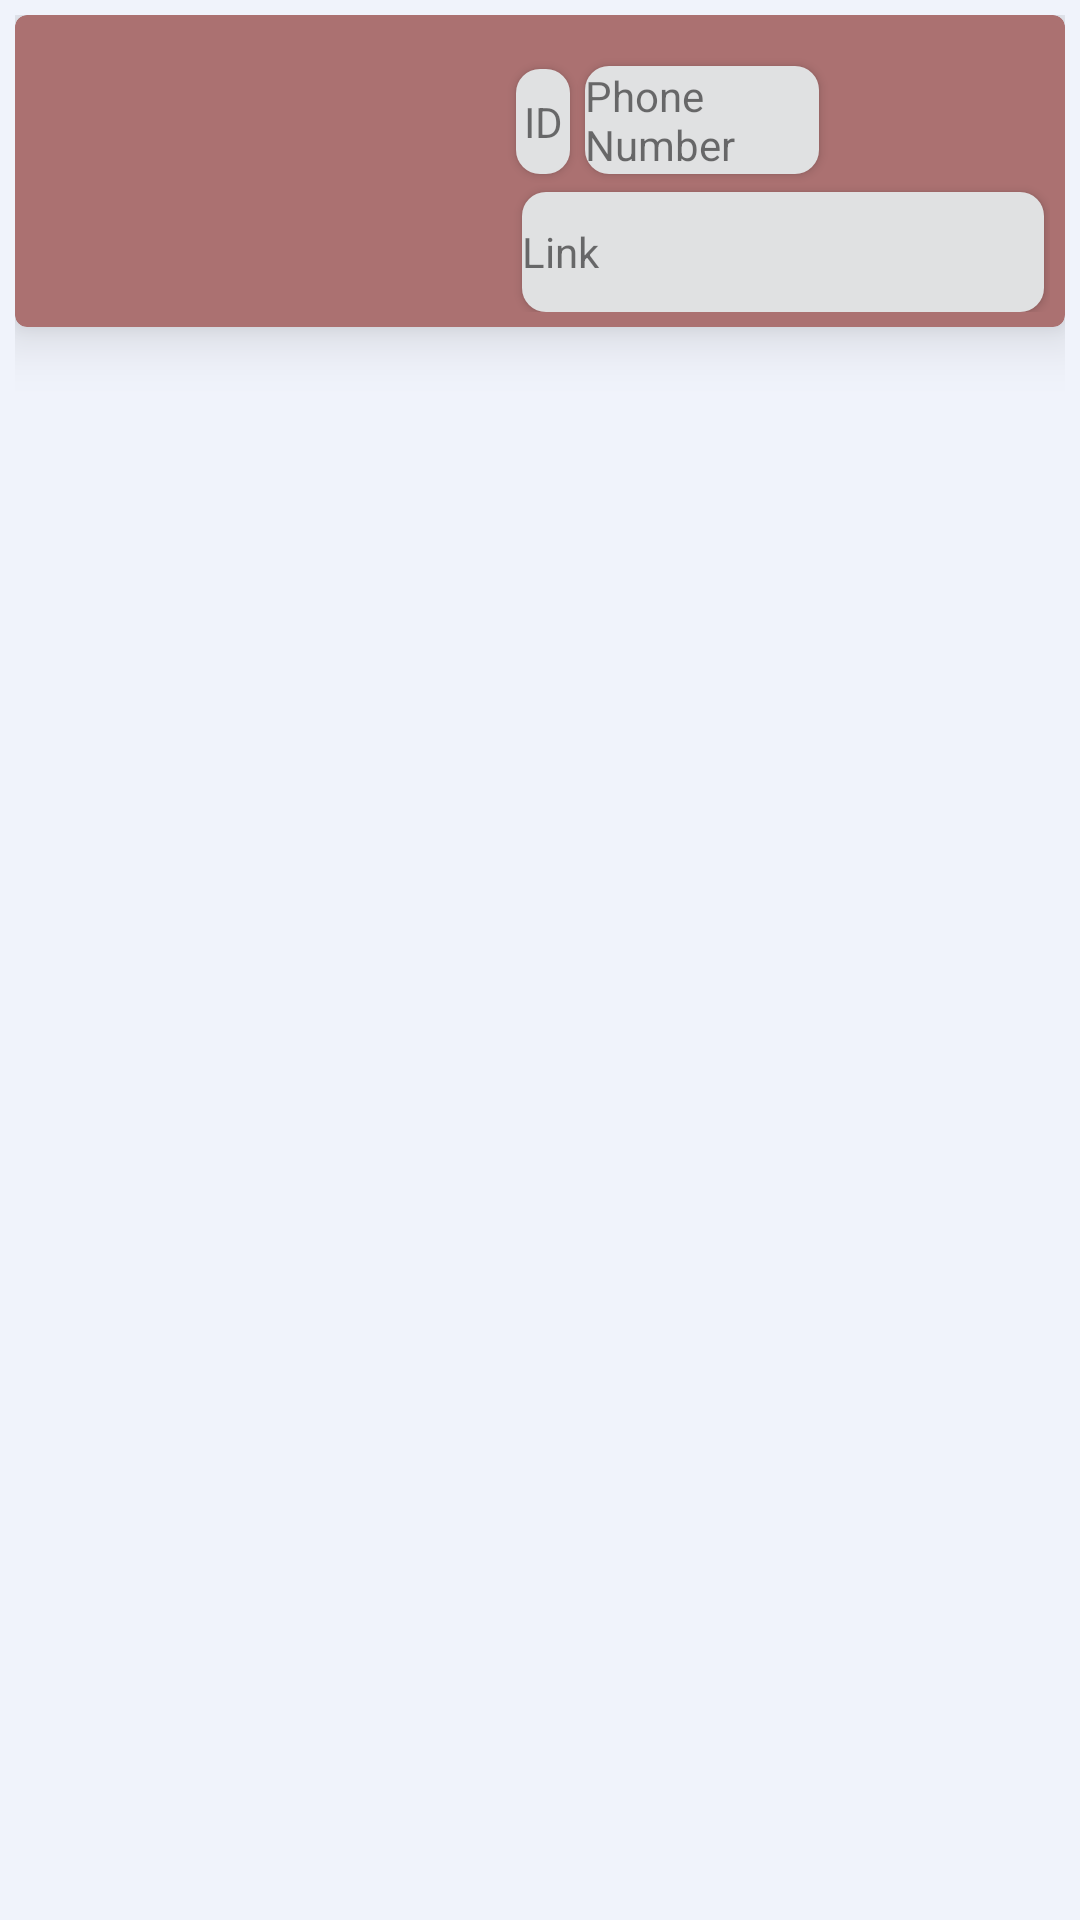

Layout XML and referenced resources for this Android screen:
<!-- AndroidManifest.xml: application theme Theme.AppCompat.Light.NoActionBar -->
<!-- res/layout/contacts_bkend_list.xml -->
<?xml version="1.0" encoding="utf-8"?>
<LinearLayout xmlns:android="http://schemas.android.com/apk/res/android"
    xmlns:app="http://schemas.android.com/apk/res-auto"
    xmlns:tools="http://schemas.android.com/tools"
    xmlns:card_view="http://schemas.android.com/apk/res-auto"
    android:layout_width="match_parent"
    android:layout_height="wrap_content"
    android:orientation="vertical"
    android:background="@color/colorCustBk"
    android:padding="5dp">

    <android.support.v7.widget.CardView
        style="@style/Base.CardView"
        android:layout_width="match_parent"
        android:layout_height="104dp"
        android:layout_gravity="center"
        android:background="?android:attr/fastScrollPreviewBackgroundLeft"
        android:padding="35dp"
        app:cardBackgroundColor="@color/colorCust1"
        card_view:cardCornerRadius="4dp"
        card_view:cardElevation="12dp">

        <RelativeLayout
            android:layout_width="match_parent"
            android:layout_height="match_parent"
            android:orientation="horizontal"
            android:padding="5dp"
            android:paddingBottom="5dp">

            <ImageView
                android:id="@+id/imageView"
                android:layout_width="150dp"
                android:layout_height="150dp"

                android:elevation="0dp"
                android:src="@drawable/sunrise" />

            <TextView
                android:id="@+id/tvId"
                android:layout_width="18dp"
                android:layout_height="35dp"
                android:layout_alignBottom="@+id/tvPhNum"
                android:layout_marginHorizontal="@dimen/cardview_compat_inset_shadow"
                android:layout_marginStart="12dp"
                android:layout_toEndOf="@+id/imageView"
                android:background="@drawable/mrect"
                android:elevation="2dp"
                android:gravity="center"
                android:text="ID"
                android:textAlignment="center"
                app:layout_constraintVertical_bias="0.509" />

            <TextView
                android:id="@+id/tvPhNum"
                android:layout_width="78dp"
                android:layout_height="36dp"
                android:layout_marginStart="5dp"
                android:layout_marginTop="12dp"
                android:layout_toEndOf="@+id/tvId"
                android:background="@drawable/mrect"
                android:elevation="2dp"
                android:gravity="center_vertical"
                android:text="Phone Number"
                app:layout_constraintBottom_toBottomOf="parent"
                app:layout_constraintTop_toTopOf="parent" />

            <TextView
                android:id="@+id/tvName"
                android:layout_width="100dp"
                android:layout_height="40dp"
                android:layout_alignBottom="@+id/imageView"
                android:layout_alignParentEnd="true"
                android:layout_alignStart="@+id/tvId"
                android:layout_marginHorizontal="@dimen/cardview_default_radius"
                android:background="@drawable/mrect"
                android:elevation="2dp"
                android:gravity="center_vertical"
                android:text="Link"
                app:layout_constraintBottom_toBottomOf="parent"
                app:layout_constraintEnd_toEndOf="parent"
                app:layout_constraintTop_toTopOf="parent"
                app:layout_constraintVertical_bias="0.512" />

        </RelativeLayout>

    </android.support.v7.widget.CardView>

</LinearLayout>
<!-- resources referenced by this layout -->
<resources>
  <color name="colorCust1">#ab7171</color>
  <color name="colorCustBk">#43d2dcfa</color>
  <!-- drawable mrect (drawable) -->
  <?xml version="1.0" encoding="utf-8"?>
  <shape xmlns:android="http://schemas.android.com/apk/res/android"
      android:shape="rectangle">
      <solid android:color="@color/constacts_sub" />
      <corners android:radius="8dp" />
  </shape>
  <color name="constacts_sub">#e0e1e2</color>
</resources>
